Photos from the image-classification dataset "pics" in the GitHub repository jgmeyerucsd/drug-class. Its 12 classes are: anti-infective, anti-inflammatory, antineoplastic, cardio, cns, dermatologic, gastrointestinal, hematologic, lipid regulating, reproductive control, respiratory system, urological.

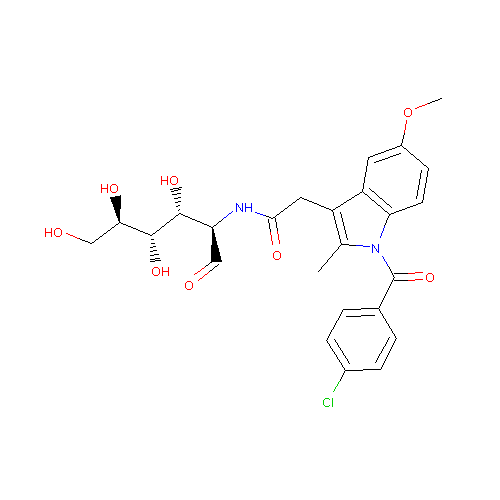
Label: anti-inflammatory

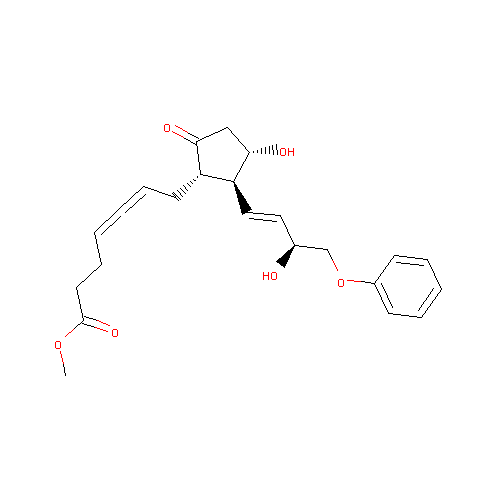
Label: gastrointestinal

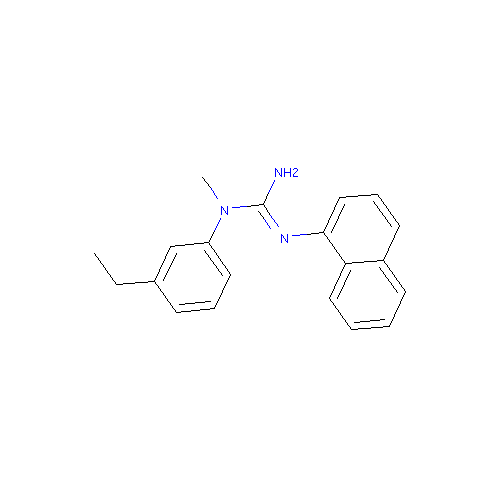
Label: cns

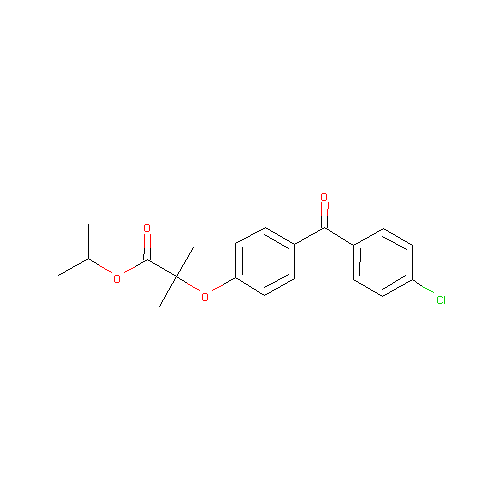
Label: lipid regulating

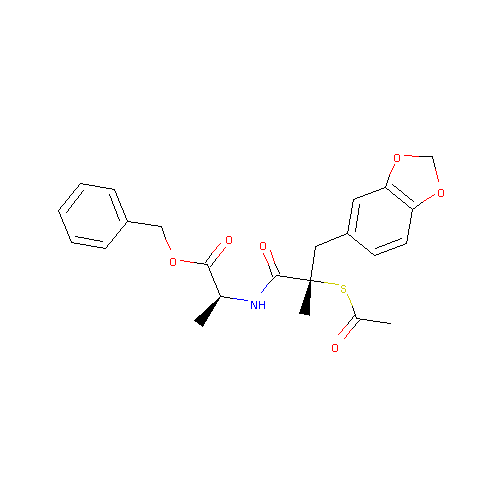
Label: reproductive control

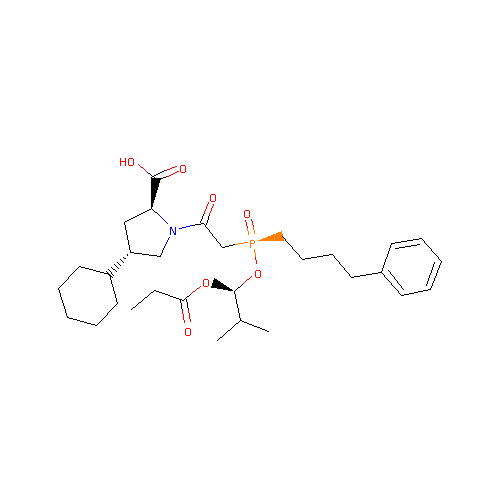
Label: cardio
